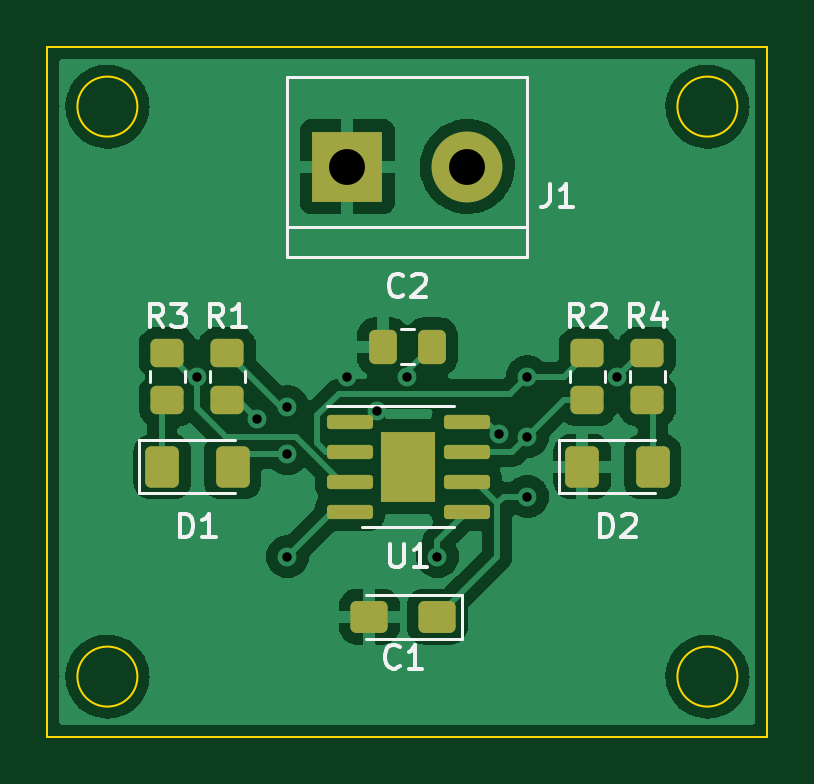
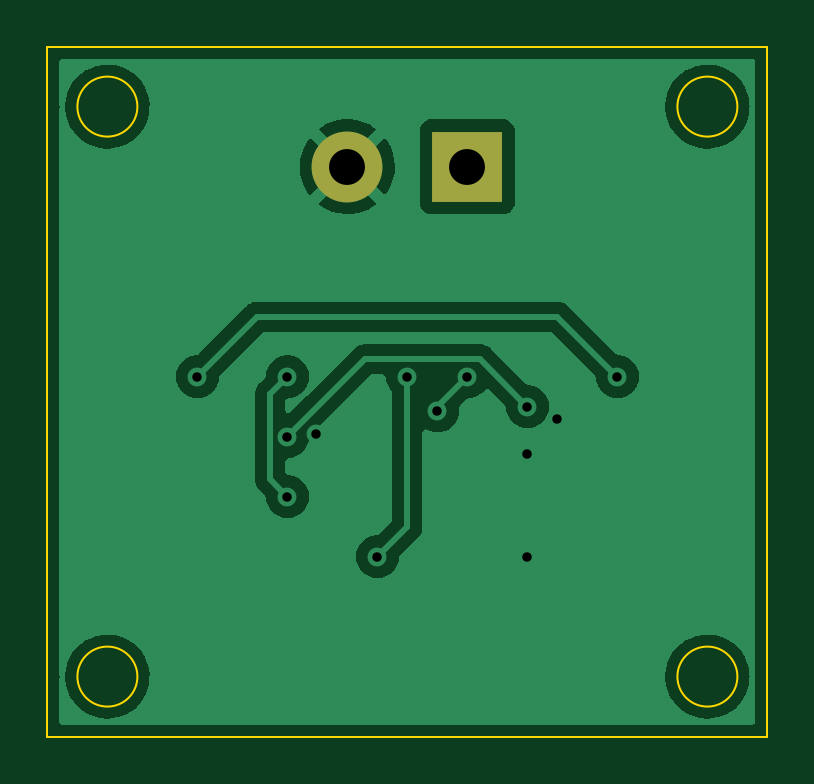
Circuit board: 11 layer files. Board 30.5 x 29.2 mm.
- bottom_copper: Exercise 2-B_Cu.gbr (37737 bytes)
- bottom_mask: Exercise 2-B_Mask.gbr (588 bytes)
- paste: Exercise 2-B_Paste.gbr (459 bytes)
- bottom_silk: Exercise 2-B_Silkscreen.gbr (460 bytes)
- outline: Exercise 2-Edge_Cuts.gbr (1001 bytes)
- top_copper: Exercise 2-F_Cu.gbr (65360 bytes)
- top_mask: Exercise 2-F_Mask.gbr (2616 bytes)
- paste: Exercise 2-F_Paste.gbr (2639 bytes)
- top_silk: Exercise 2-F_Silkscreen.gbr (7485 bytes)
- drill: Exercise 2-NPTH.drl (274 bytes)
- drill: Exercise 2-PTH.drl (575 bytes)

=== bottom_copper: Exercise 2-B_Cu.gbr (37737 bytes, source omitted) ===
=== bottom_mask: Exercise 2-B_Mask.gbr ===
%TF.GenerationSoftware,KiCad,Pcbnew,(6.0.10)*%
%TF.CreationDate,2023-02-16T14:14:42-08:00*%
%TF.ProjectId,Exercise 2,45786572-6369-4736-9520-322e6b696361,rev?*%
%TF.SameCoordinates,Original*%
%TF.FileFunction,Soldermask,Bot*%
%TF.FilePolarity,Negative*%
%FSLAX46Y46*%
G04 Gerber Fmt 4.6, Leading zero omitted, Abs format (unit mm)*
G04 Created by KiCad (PCBNEW (6.0.10)) date 2023-02-16 14:14:42*
%MOMM*%
%LPD*%
G01*
G04 APERTURE LIST*
%ADD10R,3.000000X3.000000*%
%ADD11C,3.000000*%
G04 APERTURE END LIST*
D10*
%TO.C,J1*%
X154940000Y-81280000D03*
D11*
X160020000Y-81280000D03*
%TD*%
M02*

=== paste: Exercise 2-B_Paste.gbr ===
%TF.GenerationSoftware,KiCad,Pcbnew,(6.0.10)*%
%TF.CreationDate,2023-02-16T14:14:42-08:00*%
%TF.ProjectId,Exercise 2,45786572-6369-4736-9520-322e6b696361,rev?*%
%TF.SameCoordinates,Original*%
%TF.FileFunction,Paste,Bot*%
%TF.FilePolarity,Positive*%
%FSLAX46Y46*%
G04 Gerber Fmt 4.6, Leading zero omitted, Abs format (unit mm)*
G04 Created by KiCad (PCBNEW (6.0.10)) date 2023-02-16 14:14:42*
%MOMM*%
%LPD*%
G01*
G04 APERTURE LIST*
G04 APERTURE END LIST*
M02*

=== bottom_silk: Exercise 2-B_Silkscreen.gbr ===
%TF.GenerationSoftware,KiCad,Pcbnew,(6.0.10)*%
%TF.CreationDate,2023-02-16T14:14:42-08:00*%
%TF.ProjectId,Exercise 2,45786572-6369-4736-9520-322e6b696361,rev?*%
%TF.SameCoordinates,Original*%
%TF.FileFunction,Legend,Bot*%
%TF.FilePolarity,Positive*%
%FSLAX46Y46*%
G04 Gerber Fmt 4.6, Leading zero omitted, Abs format (unit mm)*
G04 Created by KiCad (PCBNEW (6.0.10)) date 2023-02-16 14:14:42*
%MOMM*%
%LPD*%
G01*
G04 APERTURE LIST*
G04 APERTURE END LIST*
M02*

=== outline: Exercise 2-Edge_Cuts.gbr ===
%TF.GenerationSoftware,KiCad,Pcbnew,(6.0.10)*%
%TF.CreationDate,2023-02-16T14:14:42-08:00*%
%TF.ProjectId,Exercise 2,45786572-6369-4736-9520-322e6b696361,rev?*%
%TF.SameCoordinates,Original*%
%TF.FileFunction,Profile,NP*%
%FSLAX46Y46*%
G04 Gerber Fmt 4.6, Leading zero omitted, Abs format (unit mm)*
G04 Created by KiCad (PCBNEW (6.0.10)) date 2023-02-16 14:14:42*
%MOMM*%
%LPD*%
G01*
G04 APERTURE LIST*
%TA.AperFunction,Profile*%
%ADD10C,0.100000*%
%TD*%
G04 APERTURE END LIST*
D10*
X142240000Y-76200000D02*
X172720000Y-76200000D01*
X172720000Y-76200000D02*
X172720000Y-105410000D01*
X172720000Y-105410000D02*
X142240000Y-105410000D01*
X142240000Y-105410000D02*
X142240000Y-76200000D01*
X171450000Y-78740000D02*
G75*
G03*
X171450000Y-78740000I-1270000J0D01*
G01*
X146050000Y-102870000D02*
G75*
G03*
X146050000Y-102870000I-1270000J0D01*
G01*
X171450000Y-102870000D02*
G75*
G03*
X171450000Y-102870000I-1270000J0D01*
G01*
X146050000Y-78740000D02*
G75*
G03*
X146050000Y-78740000I-1270000J0D01*
G01*
M02*

=== top_copper: Exercise 2-F_Cu.gbr (65360 bytes, source omitted) ===
=== top_mask: Exercise 2-F_Mask.gbr (2616 bytes, source withheld) ===
=== paste: Exercise 2-F_Paste.gbr (2639 bytes, source withheld) ===
=== top_silk: Exercise 2-F_Silkscreen.gbr (7485 bytes, source omitted) ===
=== drill: Exercise 2-NPTH.drl ===
M48
; DRILL file {KiCad (6.0.10)} date Thu Feb 16 14:14:48 2023
; FORMAT={-:-/ absolute / inch / decimal}
; #@! TF.CreationDate,2023-02-16T14:14:48-08:00
; #@! TF.GenerationSoftware,Kicad,Pcbnew,(6.0.10)
; #@! TF.FileFunction,NonPlated,1,2,NPTH
FMAT,2
INCH
%
G90
G05
T0
M30

=== drill: Exercise 2-PTH.drl ===
M48
; DRILL file {KiCad (6.0.10)} date Thu Feb 16 14:14:48 2023
; FORMAT={-:-/ absolute / inch / decimal}
; #@! TF.CreationDate,2023-02-16T14:14:48-08:00
; #@! TF.GenerationSoftware,Kicad,Pcbnew,(6.0.10)
; #@! TF.FileFunction,Plated,1,2,PTH
FMAT,2
INCH
; #@! TA.AperFunction,Plated,PTH,ViaDrill
T1C0.0157
; #@! TA.AperFunction,Plated,PTH,ComponentDrill
T2C0.0598
%
G90
G05
T1
X5.85Y-3.55
X5.95Y-3.6214
X6.0Y-3.6
X6.0Y-3.6786
X6.0Y-3.85
X6.1Y-3.55
X6.15Y-3.6072
X6.2Y-3.55
X6.25Y-3.85
X6.3519Y-3.6464
X6.4Y-3.55
X6.4Y-3.65
X6.4Y-3.75
X6.55Y-3.55
T2
X6.1Y-3.2
X6.3Y-3.2
T0
M30

